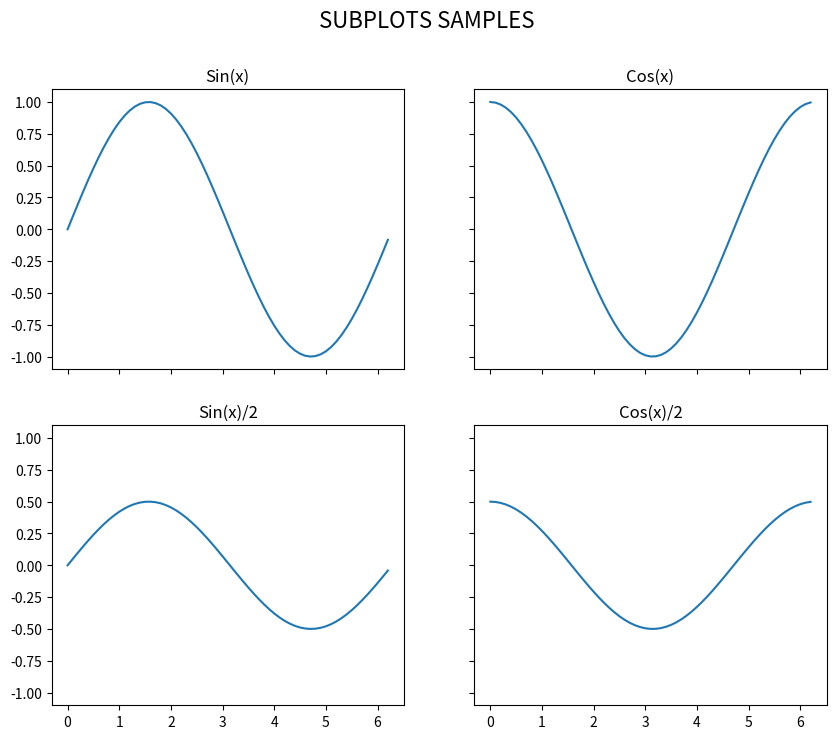

Reproduce this figure in Python.
#!/usr/bin/python
import matplotlib.pyplot as plt
import numpy as np
x=np.arange(0, 2 * np.pi, 0.1)
y=np.sin(x)
y2=np.cos(x)
y3=y/2
y4=y2/2
fig, axes = plt.subplots(2, 2, figsize=(10, 8), sharex=True, sharey=True)
#Title of figure
fig.suptitle("SUBPLOTS SAMPLES", fontsize=16)
axes[0][0].set_title("Sin(x)")
axes[0][0].plot(x,y)
axes[0][1].set_title("Cos(x)")
axes[0][1].plot(x,y2)
axes[1][0].set_title("Sin(x)/2")
axes[1][0].plot(x,y3)
axes[1][1].set_title("Cos(x)/2")
axes[1][1].plot(x,y4)
plt.savefig("PlotPyhton.png")
plt.show()